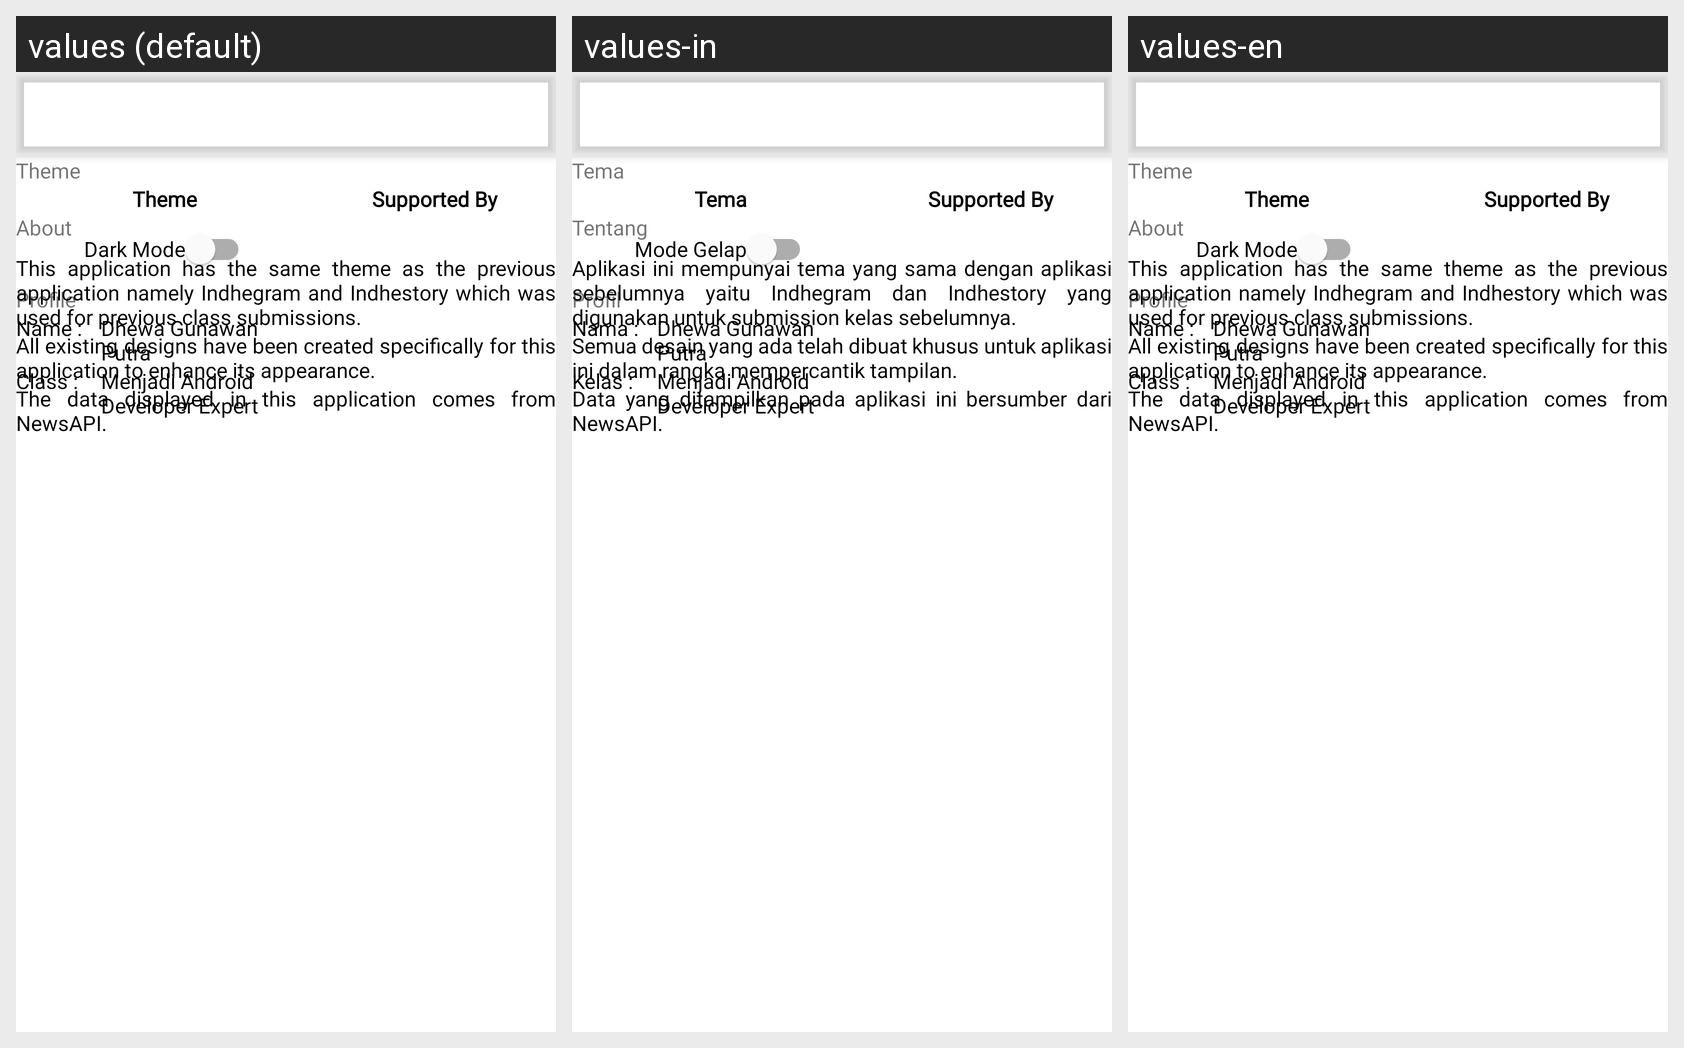

The Android screen above is rendered under several locales of the same app. Produce the string resources it draws, with the default and per-locale values.
Android screen res/layout/activity_setting.xml rendered under 3 locales, left to right: values (default), values-in, values-en. Device: Nexus 5 (rendered at 1080×1920; each locale shown at half size, 540×960, under a caption strip naming it); theme BaseMaterialTheme.
Strings drawn on this screen, with the default value and each locale's value (text and hints the layout hard-codes, and strings that could not be matched under every locale, appear in the picture but are not listed):

setting_theme_title
  values: Theme
  values-in: Tema
  values-en: Theme

setting_dark_mode
  values: Dark Mode
  values-in: Mode Gelap
  values-en: Dark Mode

setting_text_profile_title
  values: Profile
  values-in: Profil
  values-en: Profile

setting_text_profile_name_title
  values: Name :
  values-in: Nama :
  values-en: Name :

setting_text_profile_name
  values: Dhewa Gunawan Putra
  values-in: Dhewa Gunawan Putra
  values-en: Dhewa Gunawan Putra

setting_text_profile_class_title
  values: Class :
  values-in: Kelas :
  values-en: Class :

setting_text_profile_class
  values: Menjadi Android Developer Expert
  values-in: Menjadi Android Developer Expert
  values-en: Menjadi Android Developer Expert

setting_support_title
  values: Supported By
  values-in: Supported By
  values-en: Supported By

setting_text_about_title
  values: About
  values-in: Tentang
  values-en: About

setting_text_description_1
  values: This application has the same theme as the previous application namely Indhegram and Indhestory which was used for previous class submissions.
  values-in: Aplikasi ini mempunyai tema yang sama dengan aplikasi sebelumnya yaitu Indhegram dan Indhestory yang digunakan untuk submission kelas sebelumnya.
  values-en: This application has the same theme as the previous application namely Indhegram and Indhestory which was used for previous class submissions.

setting_text_description_2
  values: All existing designs have been created specifically for this application to enhance its appearance.
  values-in: Semua desain yang ada telah dibuat khusus untuk aplikasi ini dalam rangka mempercantik tampilan.
  values-en: All existing designs have been created specifically for this application to enhance its appearance.

setting_text_description_3
  values: The data displayed in this application comes from NewsAPI.
  values-in: Data yang ditampilkan pada aplikasi ini bersumber dari NewsAPI.
  values-en: The data displayed in this application comes from NewsAPI.
